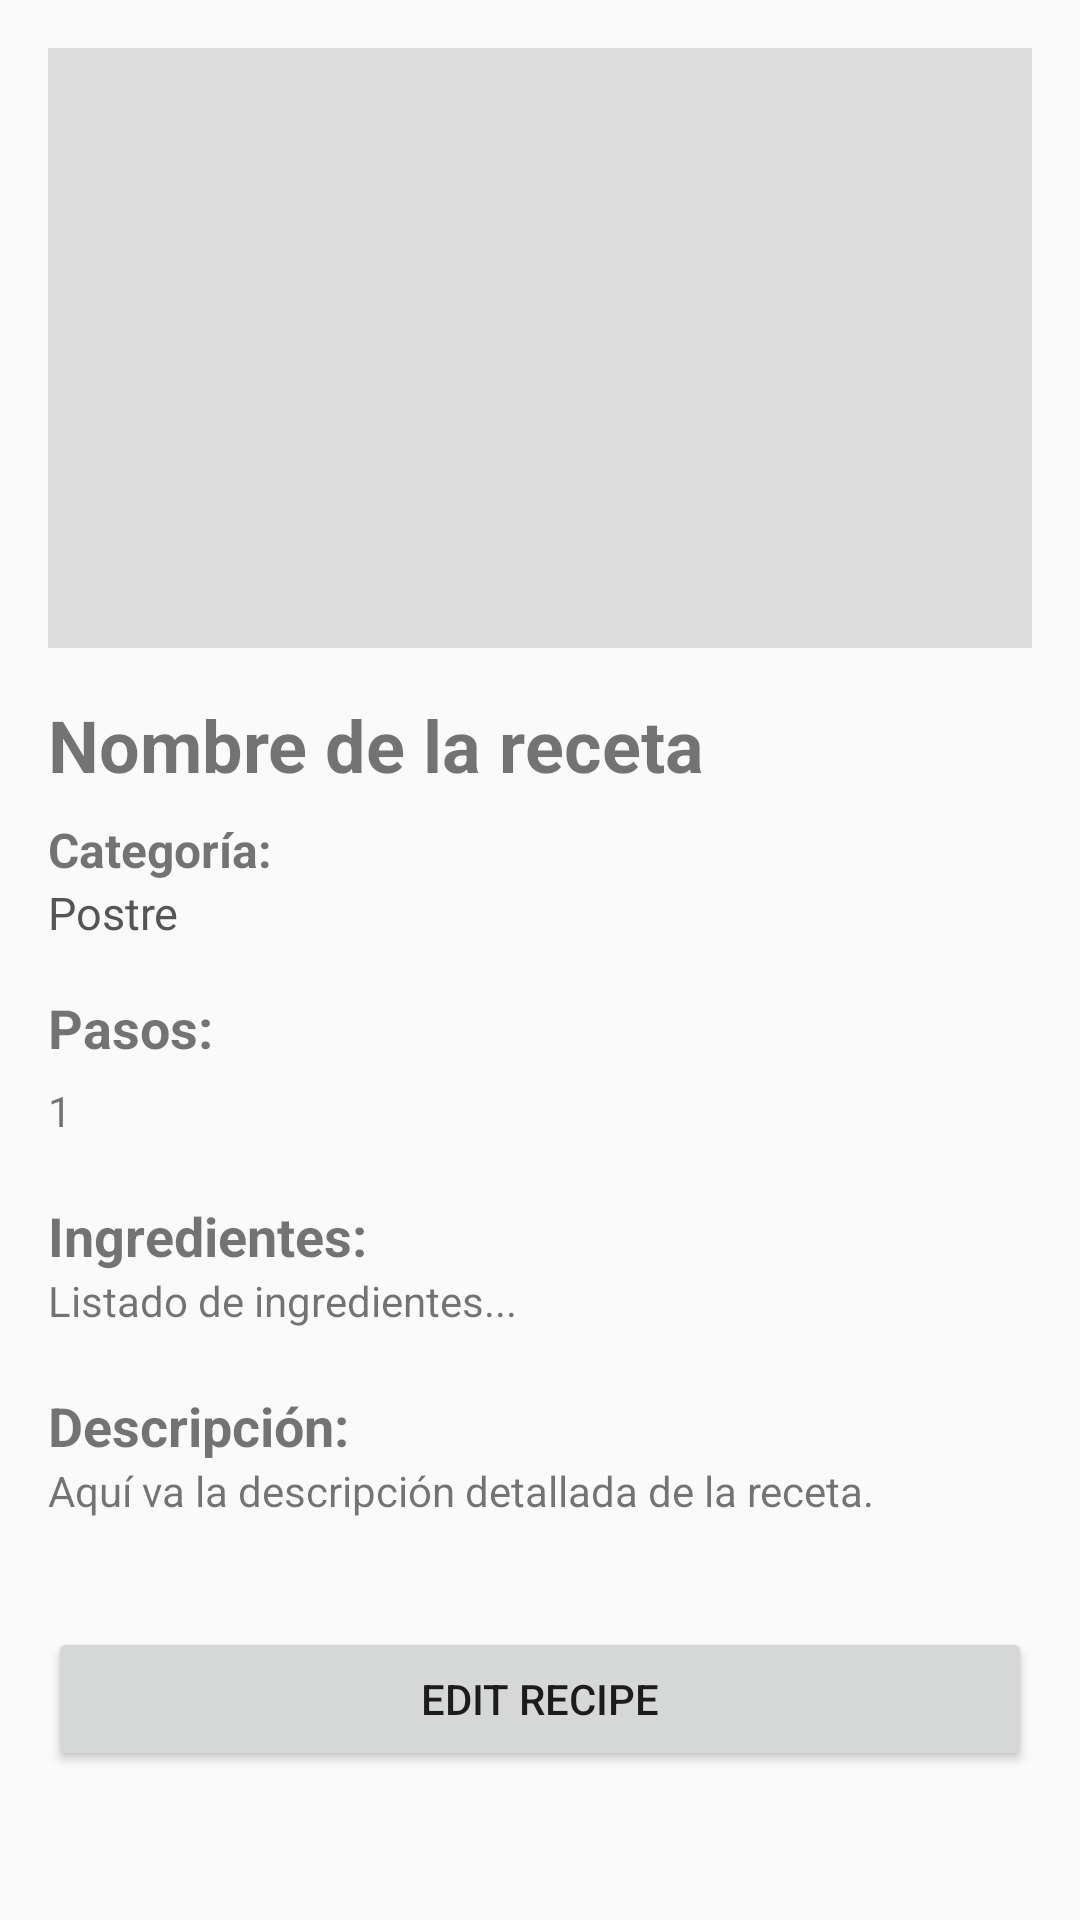

Layout XML and referenced resources for this Android screen:
<!-- AndroidManifest.xml: application theme Theme.AppCompat.Light.DarkActionBar -->
<!-- res/layout/activity_recipe_detail.xml -->
<?xml version="1.0" encoding="utf-8"?>
<ScrollView xmlns:android="http://schemas.android.com/apk/res/android"
    android:layout_width="match_parent"
    android:layout_height="match_parent"
    android:padding="16dp">

    <LinearLayout
        android:layout_width="match_parent"
        android:layout_height="wrap_content"
        android:orientation="vertical">

        
        <ImageView
            android:id="@+id/imgRecipePhoto"
            android:layout_width="match_parent"
            android:layout_height="200dp"
            android:scaleType="centerCrop"
            android:src="@drawable/ic_launcher_background"
            android:background="#DDDDDD"
            android:layout_marginBottom="16dp" />

        
        <TextView
            android:id="@+id/txtRecipeName"
            android:layout_width="wrap_content"
            android:layout_height="wrap_content"
            android:text="Nombre de la receta"
            android:textSize="24sp"
            android:textStyle="bold"
            android:layout_marginBottom="8dp" />

        
        <TextView
            android:id="@+id/txtRecipeCategoryLabel"
            android:layout_width="wrap_content"
            android:layout_height="wrap_content"
            android:text="Categoría:"
            android:textStyle="bold"
            android:textSize="16sp" />

        <TextView
            android:id="@+id/txtRecipeCategory"
            android:layout_width="match_parent"
            android:layout_height="wrap_content"
            android:text="Postre"
            android:textSize="15sp"
            android:textColor="#555555"
            android:layout_marginBottom="16dp" />



        
        <TextView
            android:id="@+id/txtRecipeStepsLabel"
            android:layout_width="wrap_content"
            android:layout_height="wrap_content"
            android:text="Pasos:"
            android:textStyle="bold"
            android:textSize="18sp"
            android:layout_marginBottom="6dp" />

        <TextView
            android:id="@+id/txtRecipeSteps"
            android:layout_width="match_parent"
            android:layout_height="wrap_content"
            android:text="1"
            android:layout_marginBottom="20dp" />


        
        <TextView
            android:id="@+id/txtRecipeIngredientsLabel"
            android:layout_width="wrap_content"
            android:layout_height="wrap_content"
            android:text="Ingredientes:"
            android:textStyle="bold"
            android:textSize="18sp" />

        <TextView
            android:id="@+id/txtRecipeIngredients"
            android:layout_width="match_parent"
            android:layout_height="wrap_content"
            android:text="Listado de ingredientes..."
            android:layout_marginBottom="20dp" />

        
        <TextView
            android:id="@+id/txtRecipeDescriptionLabel"
            android:layout_width="wrap_content"
            android:layout_height="wrap_content"
            android:text="Descripción:"
            android:textStyle="bold"
            android:textSize="18sp" />

        <TextView
            android:id="@+id/txtRecipeDescription"
            android:layout_width="match_parent"
            android:layout_height="wrap_content"
            android:text="Aquí va la descripción detallada de la receta."
            android:layout_marginBottom="20dp" />

        <Button
            android:id="@+id/btnEditRecipe"
            android:layout_width="match_parent"
            android:layout_height="wrap_content"
            android:text="Edit Recipe"
            android:layout_marginTop="16dp"/>

    </LinearLayout>
</ScrollView>
<!-- resources referenced by this layout -->
<resources>

</resources>
